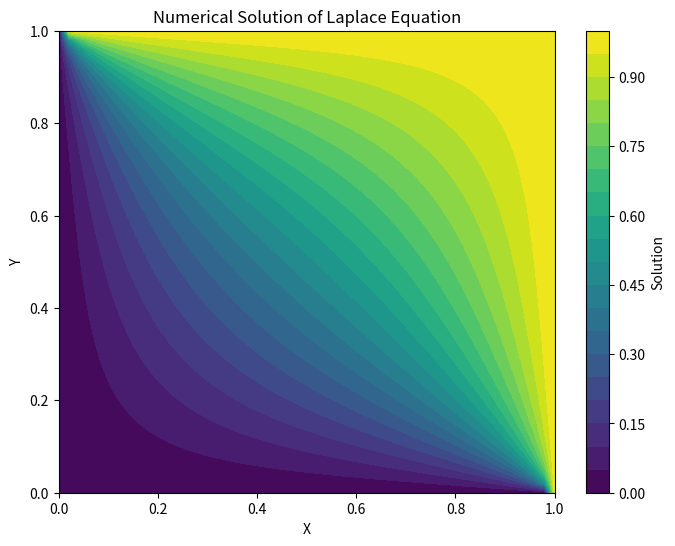

This chart was generated by the following Python code:
import numpy as np
import matplotlib.pyplot as plt

def laplace_solver(nx, ny, xmax, ymax, num_iterations):
    dx = xmax / (nx - 1)
    dy = ymax / (ny - 1)

    # Инициализация сетки
    u = np.zeros((nx, ny))

    # Установка граничных условий
    u[0, :] = 0  # Нижняя граница
    u[-1, :] = 1  # Верхняя граница
    u[:, 0] = 0  # Левая граница
    u[:, -1] = 1  # Правая граница

    # Итерационное решение уравнения Лапласа
    for iteration in range(num_iterations):
        for i in range(1, nx - 1):
            for j in range(1, ny - 1):
                u[i, j] = 0.25 * (u[i + 1, j] + u[i - 1, j] + u[i, j + 1] + u[i, j - 1])

    return u

def plot_solution(u, xmax, ymax):
    nx, ny = u.shape
    x = np.linspace(0, xmax, nx)
    y = np.linspace(0, ymax, ny)

    X, Y = np.meshgrid(x, y)

    plt.figure(figsize=(8, 6))
    plt.contourf(X, Y, u, cmap='viridis', levels=20)
    plt.colorbar(label='Solution')
    plt.xlabel('X')
    plt.ylabel('Y')
    plt.title('Numerical Solution of Laplace Equation')
    plt.show()

# Параметры сетки и области
nx = 50
ny = 50
xmax = 1.0
ymax = 1.0

# Количество итераций
num_iterations = 1000

# Решение уравнения Лапласа
solution = laplace_solver(nx, ny, xmax, ymax, num_iterations)

# Визуализация результатов
plot_solution(solution, xmax, ymax)
